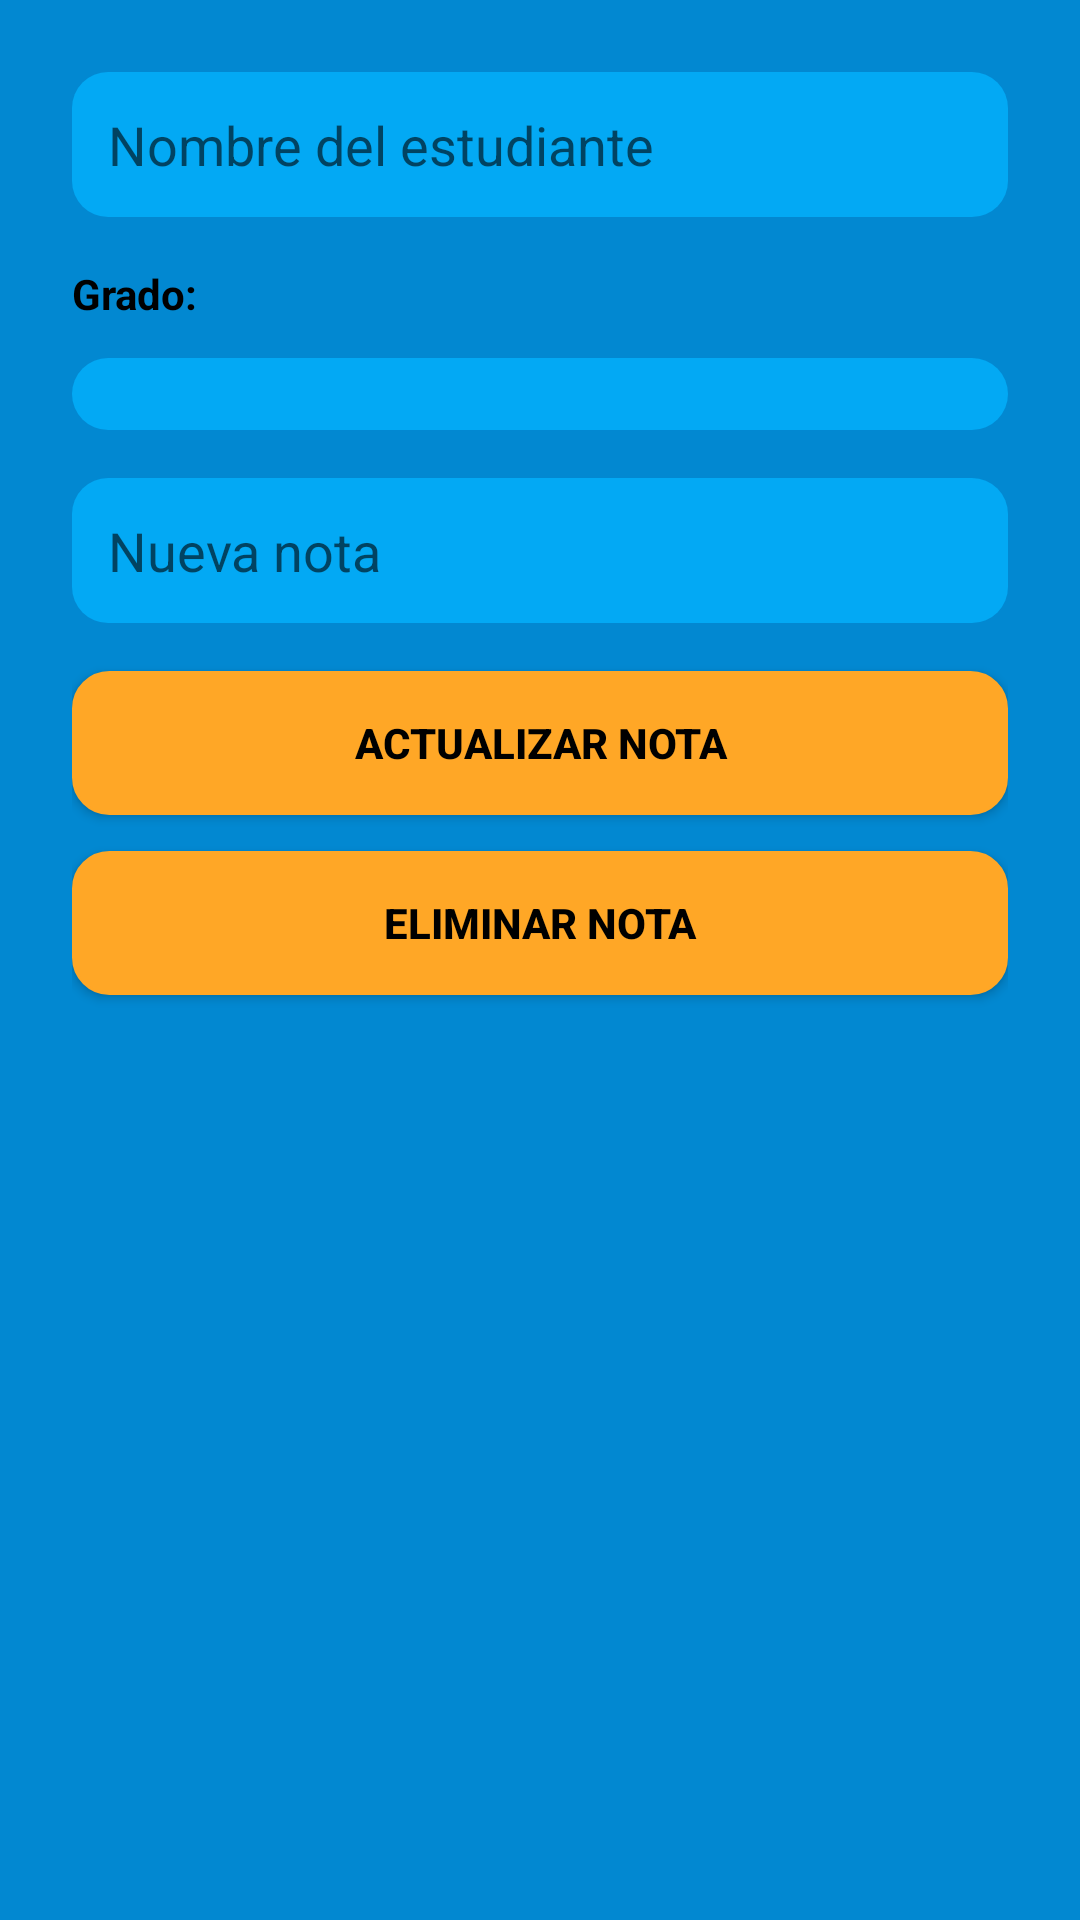

Android layout source for this screen:
<!-- AndroidManifest.xml: application theme Theme.Escuela -->
<!-- res/layout/activity_actualizar_notas.xml -->
<?xml version="1.0" encoding="utf-8"?>
<LinearLayout xmlns:android="http://schemas.android.com/apk/res/android"
    android:layout_width="match_parent"
    android:layout_height="match_parent"
    android:orientation="vertical"
    android:padding="24dp"
    android:background="@color/colorBackground">

    <AutoCompleteTextView
        android:id="@+id/autoNombre"
        android:layout_width="match_parent"
        android:layout_height="wrap_content"
        android:hint="Nombre del estudiante"
        android:background="@drawable/edittext_background"
        android:padding="12dp"
        android:textColor="@color/colorTextPrimary"
        android:layout_marginBottom="16dp"
        android:inputType="textPersonName" />

    <TextView
        android:id="@+id/textGrado"
        android:layout_width="match_parent"
        android:layout_height="wrap_content"
        android:text="Grado: "
        android:textStyle="bold"
        android:textColor="@color/colorTextPrimary"
        android:layout_marginBottom="12dp" />

    <Spinner
        android:id="@+id/spinnerMateria"
        android:layout_width="match_parent"
        android:layout_height="wrap_content"
        android:background="@drawable/edittext_background"
        android:padding="12dp"
        android:layout_marginBottom="16dp" />

    <EditText
        android:id="@+id/edtNuevaNota"
        android:layout_width="match_parent"
        android:layout_height="wrap_content"
        android:hint="Nueva nota"
        android:background="@drawable/edittext_background"
        android:padding="12dp"
        android:textColor="@color/colorTextPrimary"
        android:layout_marginBottom="16dp"
        android:inputType="numberDecimal" />

    <Button
        android:id="@+id/btnActualizarNota"
        android:layout_width="match_parent"
        android:layout_height="wrap_content"
        android:text="ACTUALIZAR NOTA"
        android:textColor="@color/colorTextPrimary"
        android:backgroundTint="@color/colorAccentOrange"
        android:layout_marginBottom="12dp" />

    <Button
        android:id="@+id/btnEliminarNota"
        android:layout_width="match_parent"
        android:layout_height="wrap_content"
        android:text="ELIMINAR NOTA"
        android:textColor="@color/colorTextPrimary"
        android:backgroundTint="@color/colorAccentOrange" />

</LinearLayout>
<!-- resources referenced by this layout -->
<resources>
  <color name="colorAccentOrange">#FFA726</color>
  <color name="colorBackground">#0288D1</color>
  <color name="colorTextPrimary">#000000</color>
  <!-- drawable edittext_background (drawable) -->
  <?xml version="1.0" encoding="utf-8"?>
  <shape xmlns:android="http://schemas.android.com/apk/res/android">
      <solid android:color="#03A9F4" />
      <corners android:radius="12dp" />
      <padding
          android:left="12dp"
          android:top="8dp"
          android:right="12dp"
          android:bottom="8dp" />
  </shape>
  <style name="Theme.Escuela" parent="Base.Theme.Escuela" />
  <style name="Base.Theme.Escuela" parent="Theme.MaterialComponents.DayNight.NoActionBar">
  
          <item name="colorPrimary">@color/colorPrimary</item>
          <item name="colorPrimaryVariant">@color/colorPrimaryDark</item>
          <item name="colorSecondary">@color/colorAccent</item>
          <item name="android:windowBackground">@color/colorBackground</item>
          <item name="android:textColor">@color/colorTextPrimary</item>
          <item name="android:buttonStyle">@style/CustomButton</item>
          <item name="android:editTextStyle">@style/CustomEditText</item>
          <item name="android:statusBarColor">@color/colorPrimaryDark</item>
      </style>
  <color name="colorPrimary">#0288D1</color>
  <color name="colorPrimaryDark">#0277BD</color>
  <color name="colorAccent">#FFC107</color>
  <style name="CustomButton" parent="Widget.AppCompat.Button">
          <item name="android:background">@drawable/button_background</item>
          <item name="android:textColor">@color/colorTextPrimary</item> 
          <item name="android:padding">12dp</item>
          <item name="android:textStyle">bold</item>
          <item name="android:elevation">4dp</item>
      </style>
  <style name="CustomEditText" parent="android:Widget.EditText">
          <item name="android:background">@drawable/edittext_background</item>
          <item name="android:textColor">@color/colorTextPrimary</item> 
          <item name="android:textColorHint">@color/colorPrimaryDark</item> 
          <item name="android:padding">12dp</item>
      </style>
  <!-- drawable button_background (drawable) -->
  <?xml version="1.0" encoding="utf-8"?>
  <shape xmlns:android="http://schemas.android.com/apk/res/android"
      android:shape="rectangle">
  
      
      <solid android:color="@color/colorBotonPrincipal" />
  
      
      <corners android:radius="12dp" />
  
      
      <stroke
          android:width="1dp"
          android:color="@color/colorBotonPrincipal" />
  </shape>
  <color name="colorBotonPrincipal">#F4A300</color>
</resources>
